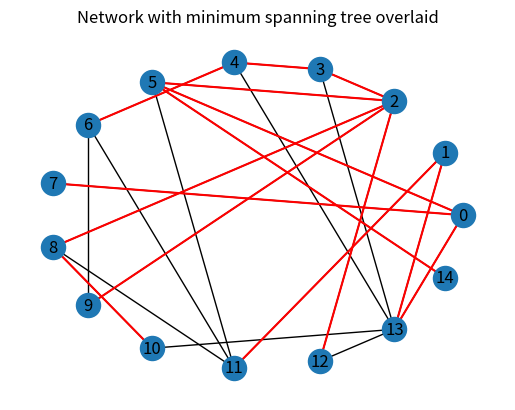

This figure's Python source:
"""
Networks have applications for a wide variety of problems. Two obvious areas
that see many applications are communication and distribution. For example, we
might wish to find a way of distributing goods to a number of cities (nodes)
in a road network that covers the smallest distance from a particular point.
For problems like this, we need to look at minimal spanning trees and dominating
sets.

In this recipe, we will find a minimal spanning tree and a dominating set in a network.
"""
import networkx as nx
import matplotlib.pyplot as plt

G = nx.gnm_random_graph(15, 22, seed=12345)

fig, ax = plt.subplots()
pos = nx.circular_layout(G)
nx.draw(G, pos=pos, ax=ax, with_labels=True)
ax.set_title("Network with minimum spanning tree overlaid")

min_span_tree = nx.minimum_spanning_tree(G)
print(list(min_span_tree.edges))
# [(0, 13), (0, 7), (0, 5), (1, 13), (1, 11),
#   (2, 5), (2, 9), (2, 8), (2, 3), (2, 12),
#   (3, 4), (4, 6), (5, 14), (8, 10)]

nx.draw_networkx_edges(min_span_tree, pos=pos,
                       ax=ax, width=1.5, edge_color="r")

dominating_set = nx.dominating_set(G)
print(f"Dominating set: {dominating_set}")
# Dominating set {0, 1, 2, 4, 10, 14}

plt.show()
